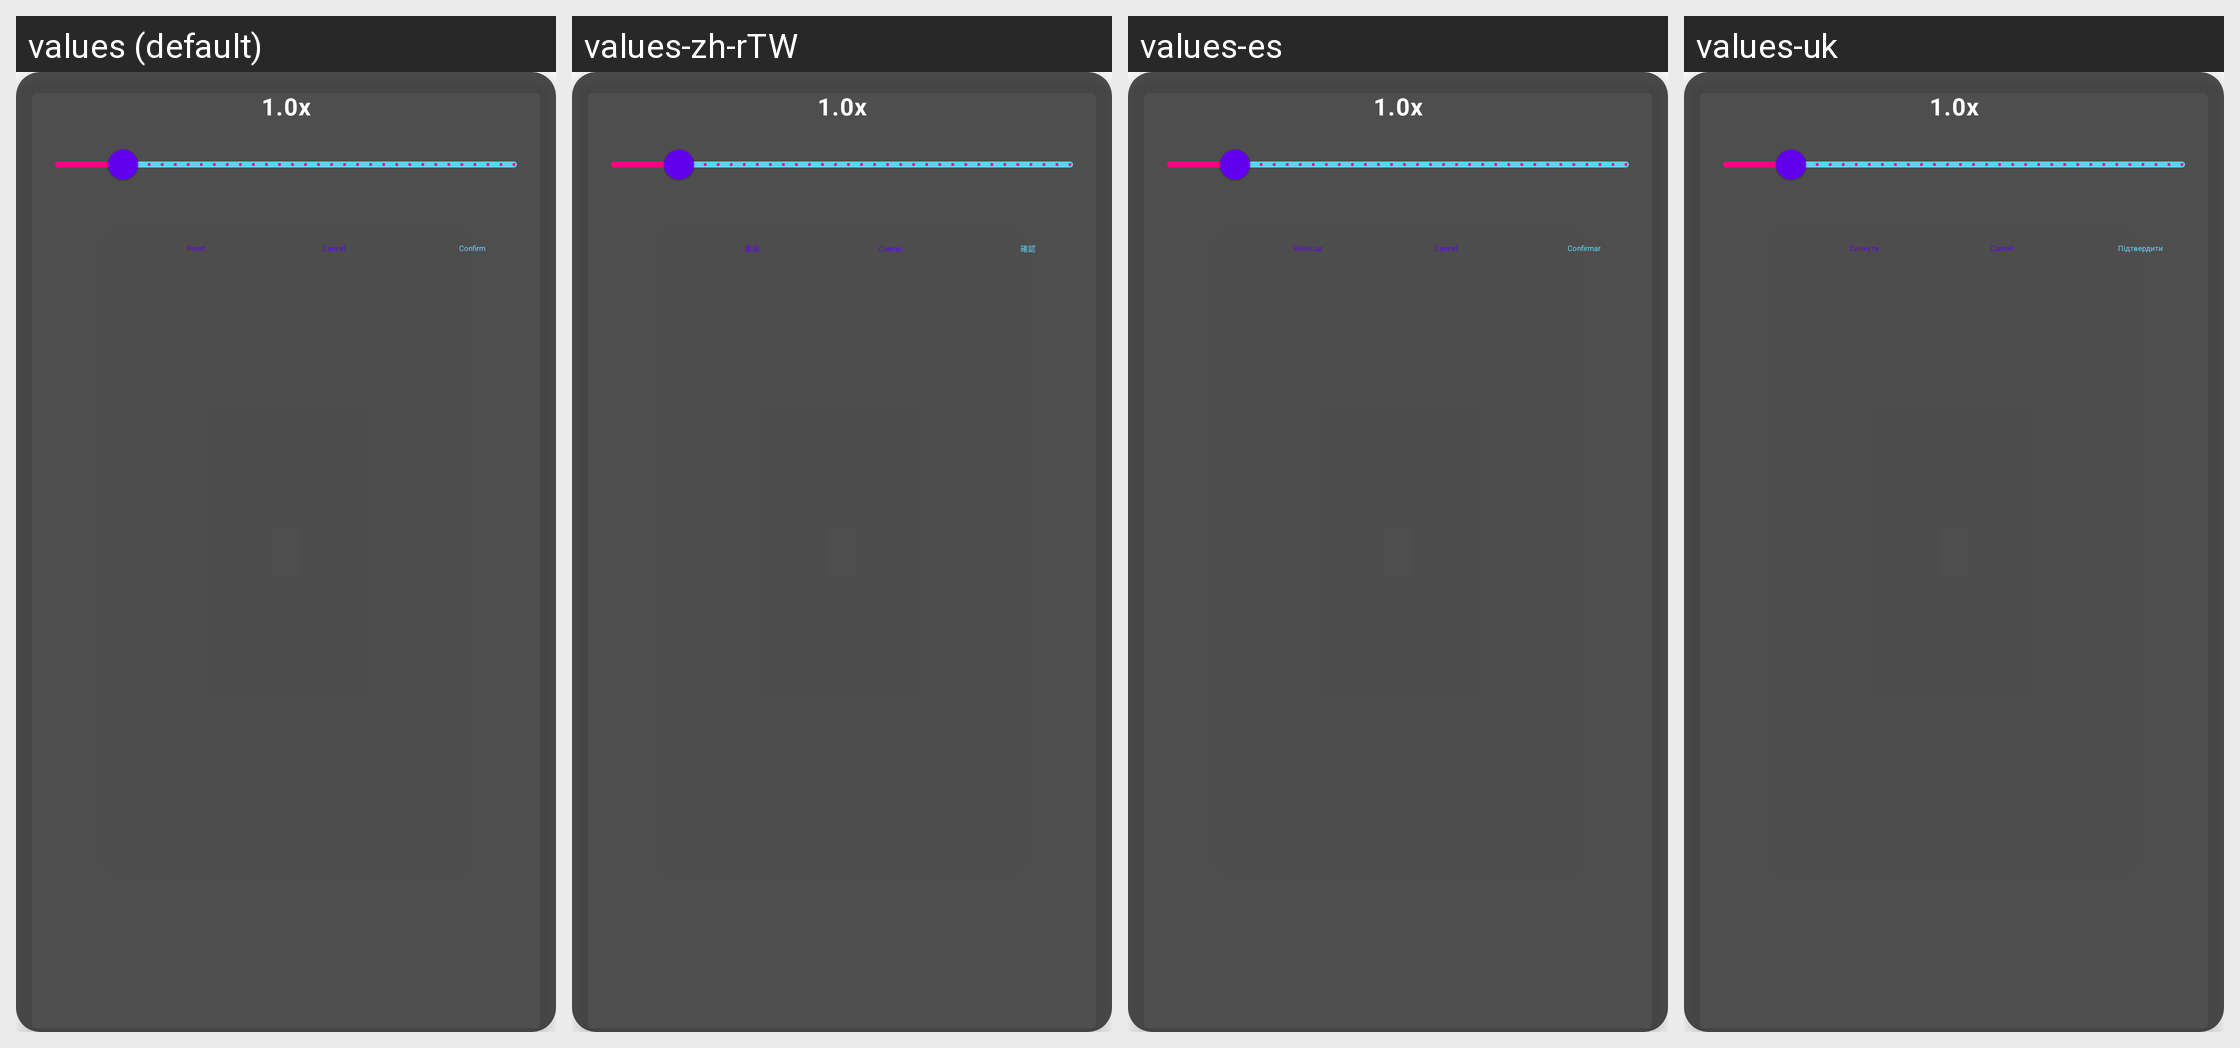

Strings drawn on this Android screen and how each of the app's shown locales translates them:
Android screen res/layout/dialog_overlay_scale.xml rendered under 4 locales, left to right: values (default), values-zh-rTW, values-es, values-uk. Device: Nexus 5 (rendered at 1080×1920; each locale shown at half size, 540×960, under a caption strip naming it); theme Theme.MaterialComponents.DayNight.NoActionBar.
Other locales in the repository, not shown: values-ar, values-ckb, values-cs, values-de, values-fa, values-fr, values-he, values-hu, values-id, values-it, values-ja, values-ko, values-nb, values-pl, values-pt-rBR, values-pt-rPT, values-ru, values-sr, values-vi, values-zh-rCN.
Strings drawn on this screen, with the default value and each locale's value (text and hints the layout hard-codes, and strings that could not be matched under every locale, appear in the picture but are not listed):

reset
  values: Reset
  values-zh-rTW: 重設
  values-es: Reiniciar
  values-uk: Скинути

confirm
  values: Confirm
  values-zh-rTW: 確認
  values-es: Confirmar
  values-uk: Підтвердити
